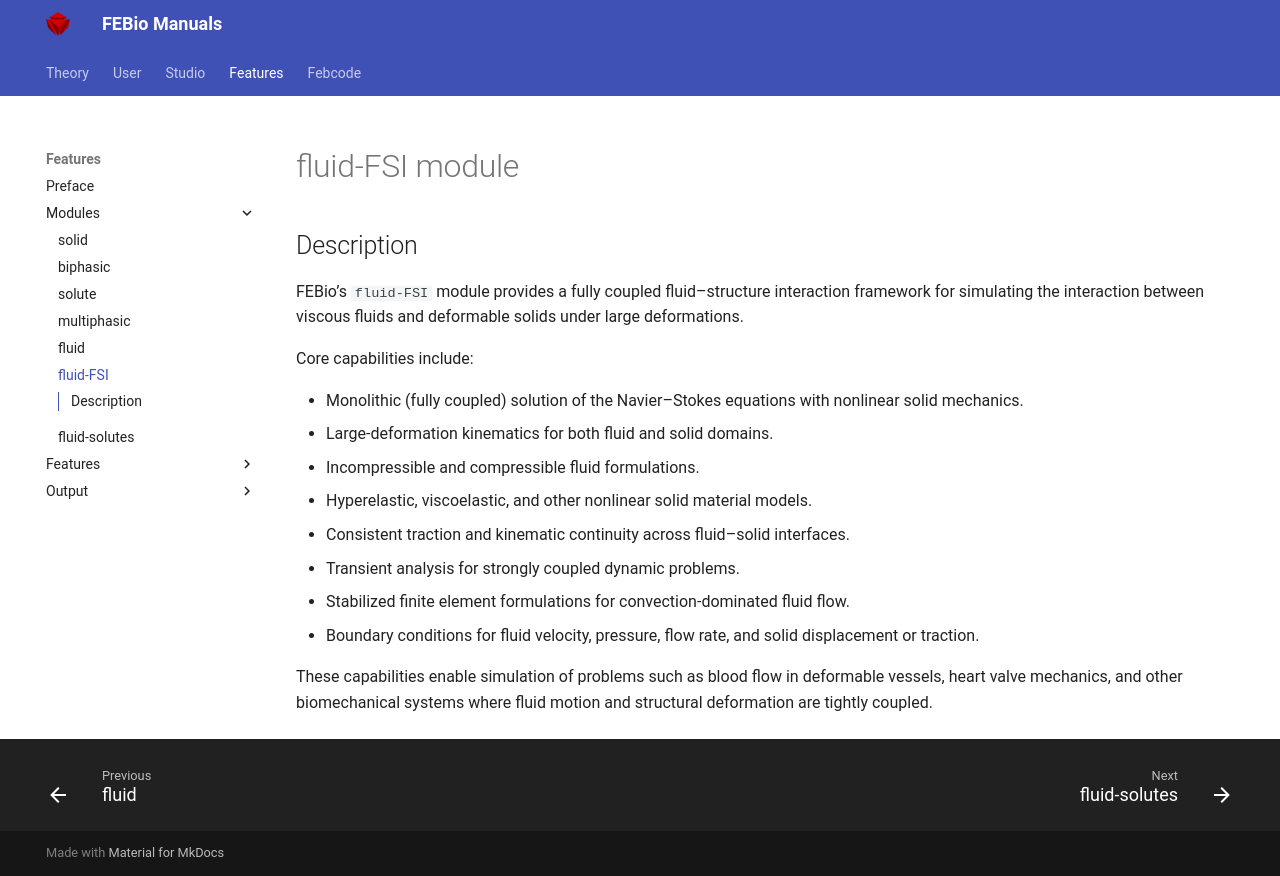

repository: febiosoftware/febio-docs · page: features/modules/module_fluid-fsi/index.html · generator: mkdocs

# fluid-FSI module

## Description

FEBio’s `fluid-FSI` module provides a fully coupled fluid–structure interaction framework for simulating the interaction between viscous fluids and deformable solids under large deformations.

Core capabilities include:

* Monolithic (fully coupled) solution of the Navier–Stokes equations with nonlinear solid mechanics.
* Large-deformation kinematics for both fluid and solid domains.
* Incompressible and compressible fluid formulations.
* Hyperelastic, viscoelastic, and other nonlinear solid material models.
* Consistent traction and kinematic continuity across fluid–solid interfaces.
* Transient analysis for strongly coupled dynamic problems.
* Stabilized finite element formulations for convection-dominated fluid flow.
* Boundary conditions for fluid velocity, pressure, flow rate, and solid displacement or traction.

These capabilities enable simulation of problems such as blood flow in deformable vessels, heart valve mechanics, and other biomechanical systems where fluid motion and structural deformation are tightly coupled.
